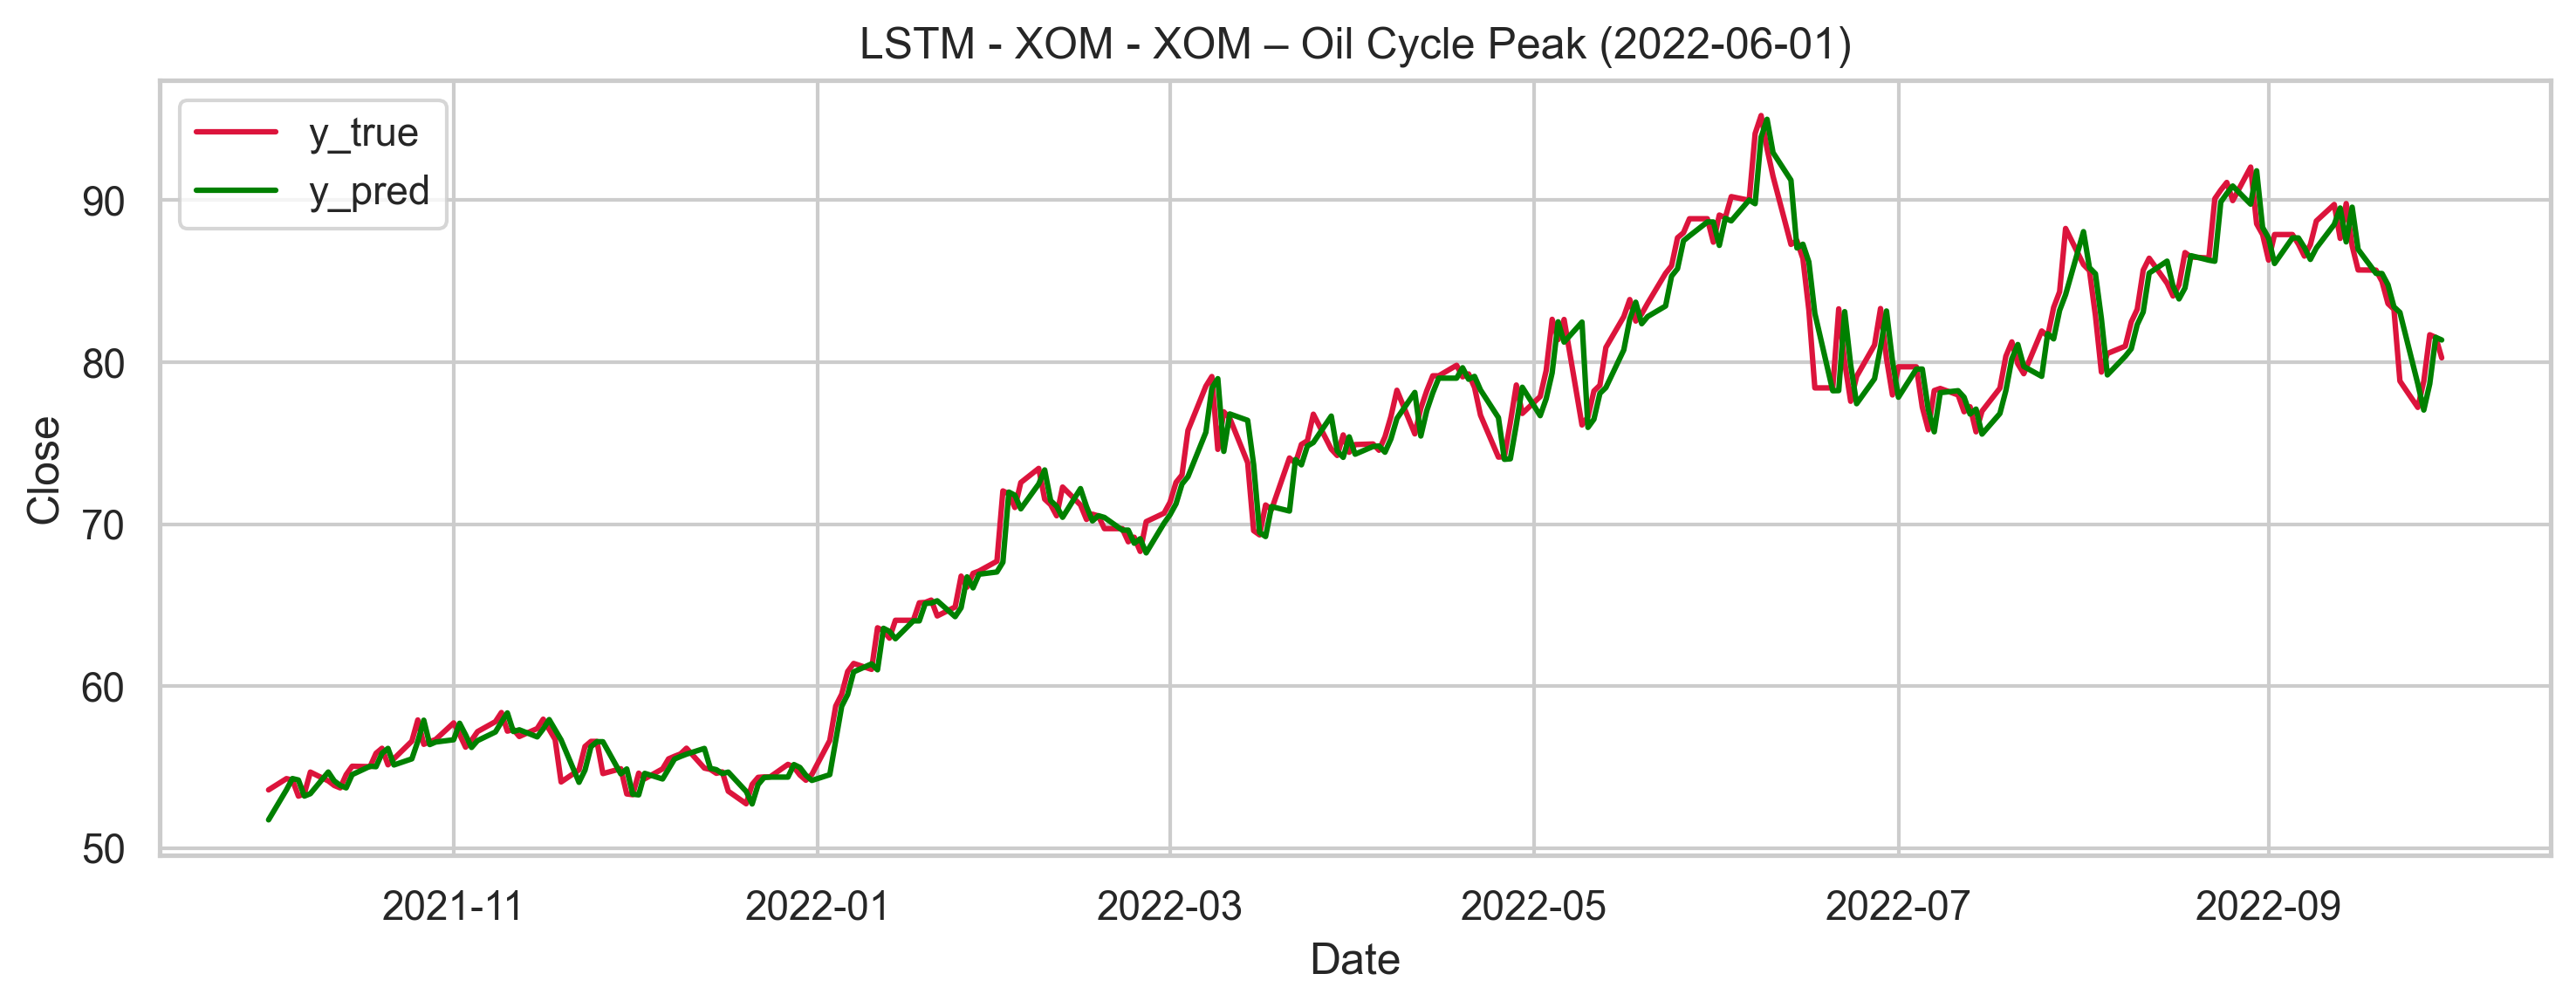

The table this chart was drawn from, first rows:
Date, y_true, y_pred
2021-10-01, 53.59, 51.75
2021-10-04, 54.29, 53.6
2021-10-05, 54.2, 54.29
2021-10-06, 53.21, 54.21
2021-10-07, 53.36, 53.21
2021-10-08, 54.69, 53.36
2021-10-11, 54.15, 54.7
2021-10-12, 53.87, 54.15
2021-10-13, 53.72, 53.87
2021-10-14, 54.54, 53.72
2021-10-15, 55.05, 54.54
2021-10-18, 55.03, 55.05
2021-10-19, 55.86, 55.03
2021-10-20, 56.16, 55.85
2021-10-21, 55.14, 56.16
2021-10-22, 55.52, 55.13
2021-10-25, 56.6, 55.51
2021-10-26, 57.91, 56.59
2021-10-27, 56.41, 57.9
2021-10-28, 56.57, 56.39
2021-10-29, 56.71, 56.55
2021-11-01, 57.73, 56.69
2021-11-02, 57.02, 57.71
2021-11-03, 56.23, 57
2021-11-04, 56.66, 56.21
2021-11-05, 57.19, 56.64
2021-11-08, 57.81, 57.17
2021-11-09, 58.37, 57.79
2021-11-10, 57.22, 58.35
2021-11-11, 57.33, 57.2
2021-11-12, 56.89, 57.3
2021-11-15, 57.38, 56.87
2021-11-16, 57.96, 57.36
2021-11-17, 57.33, 57.94
2021-11-18, 56.7, 57.3
2021-11-19, 54.08, 56.68
2021-11-22, 54.83, 54.06
2021-11-23, 56.28, 54.81
2021-11-24, 56.59, 56.26
2021-11-25, 56.59, 56.57
2021-11-26, 54.6, 56.57
2021-11-29, 54.9, 54.58
2021-11-30, 53.34, 54.89
2021-12-01, 53.3, 53.33
2021-12-02, 54.63, 53.29
2021-12-03, 54.28, 54.62
2021-12-06, 54.89, 54.27
2021-12-07, 55.51, 54.88
2021-12-08, 55.67, 55.5
2021-12-09, 55.81, 55.66
2021-12-10, 56.17, 55.8
2021-12-13, 54.94, 56.16
2021-12-14, 54.86, 54.92
2021-12-15, 54.62, 54.84
2021-12-16, 54.71, 54.6
2021-12-17, 53.51, 54.69
2021-12-20, 52.74, 53.5
2021-12-21, 53.93, 52.73
2021-12-22, 54.37, 53.92
2021-12-23, 54.4, 54.36
... 201 more rows
